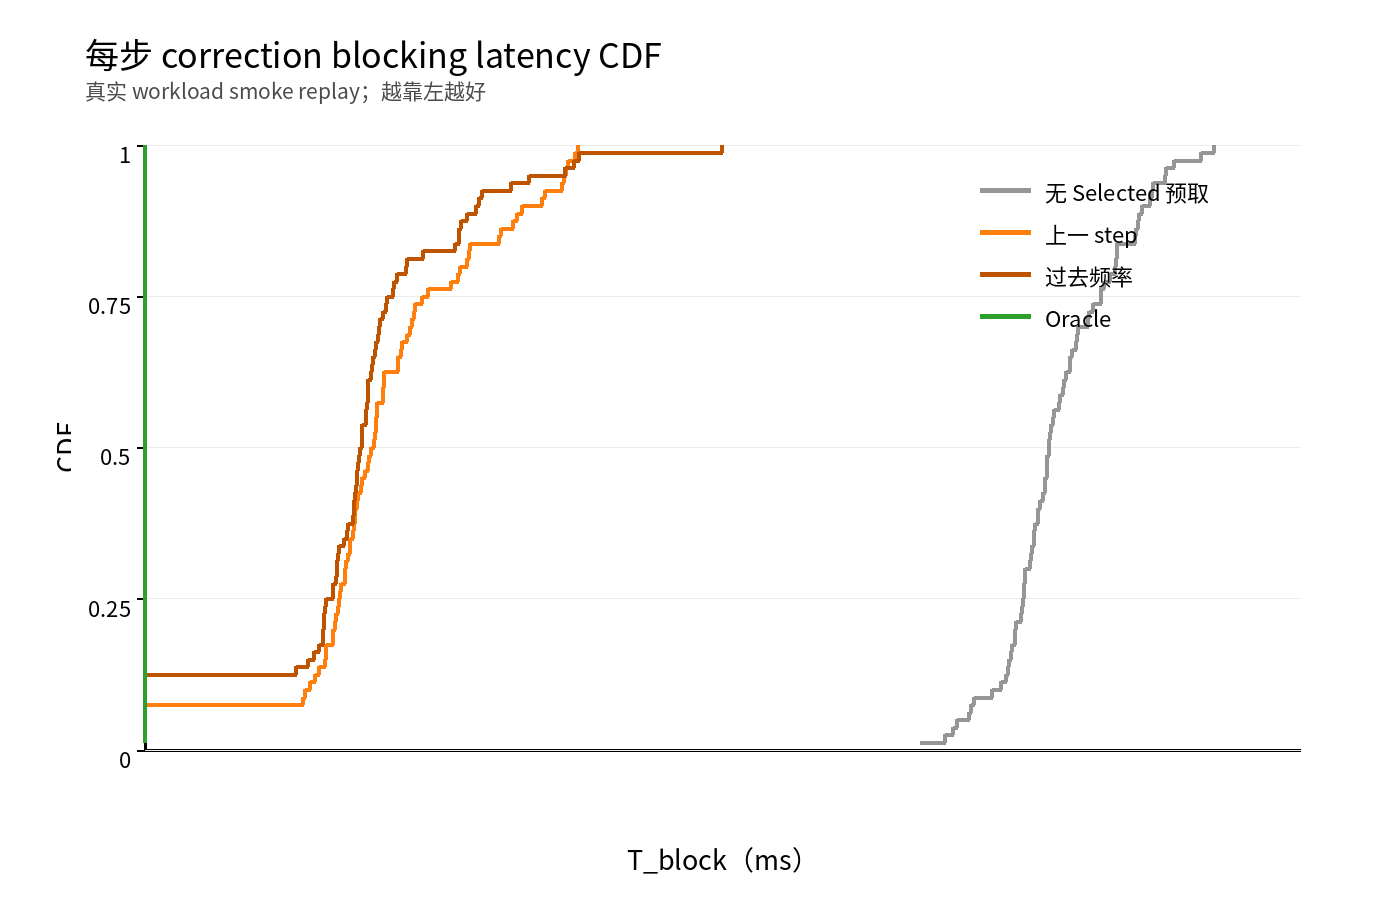

The table this chart was drawn from, first rows:
policy, t_block_ms, cdf
No-Selected-Prefetch, 0.3125, 0.0125
No-Selected-Prefetch, 0.3224, 0.025
No-Selected-Prefetch, 0.3254, 0.0375
No-Selected-Prefetch, 0.3273, 0.05
No-Selected-Prefetch, 0.3321, 0.0625
No-Selected-Prefetch, 0.3327, 0.075
No-Selected-Prefetch, 0.3339, 0.0875
No-Selected-Prefetch, 0.3412, 0.1
No-Selected-Prefetch, 0.3448, 0.1125
No-Selected-Prefetch, 0.347, 0.125
No-Selected-Prefetch, 0.3478, 0.1375
No-Selected-Prefetch, 0.3482, 0.15
No-Selected-Prefetch, 0.3488, 0.1625
No-Selected-Prefetch, 0.3493, 0.175
No-Selected-Prefetch, 0.3506, 0.1875
No-Selected-Prefetch, 0.3507, 0.2
No-Selected-Prefetch, 0.3509, 0.2125
No-Selected-Prefetch, 0.3531, 0.225
No-Selected-Prefetch, 0.3532, 0.2375
No-Selected-Prefetch, 0.3537, 0.25
No-Selected-Prefetch, 0.354, 0.2625
No-Selected-Prefetch, 0.3541, 0.275
No-Selected-Prefetch, 0.3544, 0.2875
No-Selected-Prefetch, 0.3546, 0.3
No-Selected-Prefetch, 0.3567, 0.3125
No-Selected-Prefetch, 0.357, 0.325
No-Selected-Prefetch, 0.3575, 0.3375
No-Selected-Prefetch, 0.358, 0.35
No-Selected-Prefetch, 0.3581, 0.3625
No-Selected-Prefetch, 0.3584, 0.375
No-Selected-Prefetch, 0.3596, 0.3875
No-Selected-Prefetch, 0.3597, 0.4
No-Selected-Prefetch, 0.3607, 0.4125
No-Selected-Prefetch, 0.3619, 0.425
No-Selected-Prefetch, 0.3626, 0.4375
No-Selected-Prefetch, 0.3627, 0.45
No-Selected-Prefetch, 0.3633, 0.4625
No-Selected-Prefetch, 0.3634, 0.475
No-Selected-Prefetch, 0.3635, 0.4875
No-Selected-Prefetch, 0.3641, 0.5
No-Selected-Prefetch, 0.3642, 0.5125
No-Selected-Prefetch, 0.3646, 0.525
No-Selected-Prefetch, 0.3651, 0.5375
No-Selected-Prefetch, 0.3658, 0.55
No-Selected-Prefetch, 0.3661, 0.5625
No-Selected-Prefetch, 0.3683, 0.575
No-Selected-Prefetch, 0.3688, 0.5875
No-Selected-Prefetch, 0.3699, 0.6
No-Selected-Prefetch, 0.3701, 0.6125
No-Selected-Prefetch, 0.3709, 0.625
No-Selected-Prefetch, 0.3726, 0.6375
No-Selected-Prefetch, 0.3728, 0.65
No-Selected-Prefetch, 0.3736, 0.6625
No-Selected-Prefetch, 0.3752, 0.675
No-Selected-Prefetch, 0.3753, 0.6875
No-Selected-Prefetch, 0.3759, 0.7
No-Selected-Prefetch, 0.38, 0.7125
No-Selected-Prefetch, 0.3802, 0.725
No-Selected-Prefetch, 0.3819, 0.7375
No-Selected-Prefetch, 0.385, 0.75
... 260 more rows
